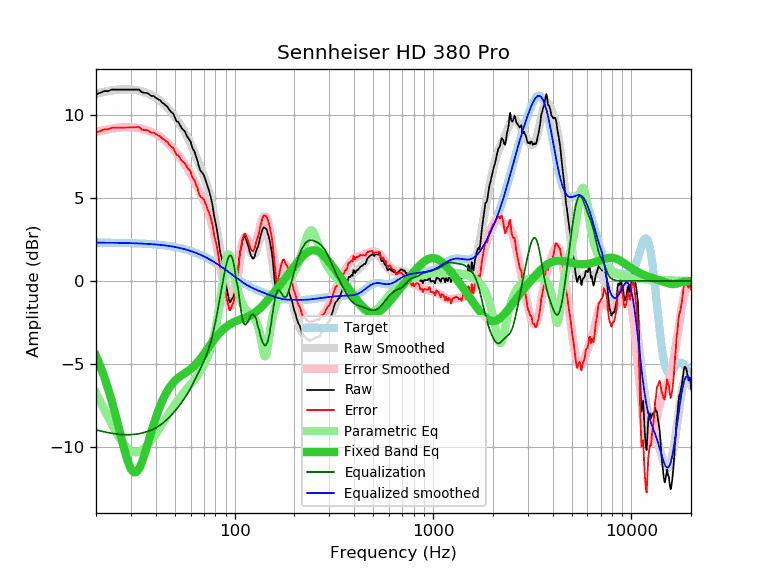

Values plotted in this chart, from the file beside it:
frequency, raw, error, smoothed, error_smoothed, equalization, parametric_eq, equalized_raw, equalized_smoothed, target
20, 11.21, 8.91, 11.25, 8.95, -8.95, -4.50, 2.26, 2.30, 2.30
21, 11.31, 9.01, 11.32, 9.01, -9.01, -5.10, 2.30, 2.30, 2.30
22, 11.41, 9.11, 11.37, 9.07, -9.07, -5.76, 2.34, 2.30, 2.30
23, 11.41, 9.11, 11.41, 9.12, -9.12, -6.46, 2.29, 2.30, 2.30
24, 11.50, 9.21, 11.45, 9.16, -9.16, -7.21, 2.34, 2.30, 2.29
25, 11.50, 9.21, 11.48, 9.19, -9.19, -7.99, 2.31, 2.29, 2.29
26, 11.50, 9.21, 11.50, 9.21, -9.21, -8.78, 2.29, 2.29, 2.29
27, 11.50, 9.22, 11.52, 9.23, -9.23, -9.56, 2.27, 2.29, 2.28
28, 11.50, 9.22, 11.52, 9.24, -9.24, -10.28, 2.26, 2.28, 2.28
29, 11.50, 9.22, 11.52, 9.24, -9.24, -10.88, 2.26, 2.28, 2.28
30, 11.50, 9.23, 11.51, 9.24, -9.24, -11.30, 2.27, 2.27, 2.27
31, 11.50, 9.23, 11.49, 9.22, -9.22, -11.51, 2.28, 2.27, 2.27
32, 11.50, 9.24, 11.46, 9.20, -9.20, -11.49, 2.30, 2.26, 2.26
33, 11.50, 9.25, 11.43, 9.18, -9.18, -11.28, 2.32, 2.25, 2.25
34, 11.34, 9.09, 11.39, 9.15, -9.15, -10.93, 2.20, 2.25, 2.25
35, 11.31, 9.07, 11.35, 9.11, -9.11, -10.49, 2.20, 2.24, 2.24
36, 11.31, 9.08, 11.29, 9.06, -9.06, -10.02, 2.25, 2.23, 2.23
37, 11.22, 9.00, 11.24, 9.01, -9.01, -9.54, 2.21, 2.22, 2.22
38, 11.12, 8.91, 11.17, 8.96, -8.96, -9.08, 2.16, 2.21, 2.21
39, 11.12, 8.92, 11.10, 8.90, -8.90, -8.64, 2.23, 2.20, 2.20
40, 11.02, 8.83, 11.02, 8.83, -8.83, -8.24, 2.19, 2.19, 2.19
41, 10.92, 8.74, 10.93, 8.75, -8.75, -7.88, 2.17, 2.18, 2.18
42, 10.87, 8.70, 10.84, 8.67, -8.67, -7.55, 2.20, 2.17, 2.17
43, 10.73, 8.57, 10.74, 8.58, -8.58, -7.26, 2.15, 2.16, 2.16
44, 10.65, 8.51, 10.63, 8.49, -8.49, -7.00, 2.16, 2.14, 2.14
45, 10.54, 8.41, 10.52, 8.39, -8.39, -6.77, 2.15, 2.13, 2.13
46, 10.44, 8.33, 10.39, 8.28, -8.28, -6.57, 2.16, 2.11, 2.11
47, 10.27, 8.17, 10.27, 8.17, -8.17, -6.39, 2.10, 2.10, 2.10
48, 10.14, 8.06, 10.13, 8.05, -8.05, -6.24, 2.09, 2.08, 2.08
49, 10.06, 8.00, 9.99, 7.93, -7.93, -6.11, 2.13, 2.06, 2.06
50, 9.81, 7.77, 9.85, 7.81, -7.81, -6.00, 2.00, 2.04, 2.04
51, 9.58, 7.56, 9.71, 7.69, -7.69, -5.90, 1.89, 2.02, 2.02
52, 9.56, 7.56, 9.56, 7.56, -7.56, -5.82, 2.00, 2.00, 2.00
53, 9.38, 7.40, 9.41, 7.43, -7.43, -5.74, 1.95, 1.98, 1.98
54, 9.19, 7.23, 9.26, 7.30, -7.30, -5.67, 1.89, 1.96, 1.96
55, 9.08, 7.15, 9.11, 7.17, -7.17, -5.61, 1.91, 1.93, 1.93
56, 9.00, 7.09, 8.95, 7.04, -7.04, -5.55, 1.97, 1.91, 1.91
57, 8.80, 6.92, 8.78, 6.89, -6.89, -5.49, 1.91, 1.88, 1.88
58, 8.62, 6.76, 8.61, 6.75, -6.75, -5.43, 1.87, 1.86, 1.86
59, 8.50, 6.67, 8.43, 6.60, -6.60, -5.37, 1.91, 1.83, 1.83
60, 8.37, 6.57, 8.24, 6.44, -6.44, -5.30, 1.93, 1.80, 1.80
61, 8.04, 6.27, 8.05, 6.28, -6.28, -5.23, 1.77, 1.77, 1.77
62, 7.87, 6.13, 7.85, 6.11, -6.11, -5.15, 1.76, 1.74, 1.74
63, 7.72, 6.01, 7.66, 5.94, -5.94, -5.07, 1.78, 1.71, 1.71
64, 7.45, 5.77, 7.46, 5.78, -5.78, -4.98, 1.67, 1.68, 1.68
65, 7.22, 5.57, 7.26, 5.61, -5.61, -4.89, 1.61, 1.65, 1.65
66, 6.89, 5.27, 7.07, 5.45, -5.45, -4.80, 1.44, 1.62, 1.62
67, 6.67, 5.09, 6.87, 5.29, -5.29, -4.70, 1.38, 1.58, 1.58
68, 6.56, 5.01, 6.68, 5.13, -5.13, -4.59, 1.43, 1.55, 1.55
69, 6.47, 4.96, 6.49, 4.98, -4.98, -4.49, 1.49, 1.51, 1.51
70, 6.36, 4.88, 6.29, 4.82, -4.82, -4.39, 1.55, 1.48, 1.48
71, 6.13, 4.69, 6.09, 4.65, -4.65, -4.28, 1.48, 1.44, 1.44
72, 5.94, 4.54, 5.88, 4.47, -4.47, -4.18, 1.47, 1.40, 1.40
73, 5.68, 4.32, 5.65, 4.28, -4.28, -4.07, 1.40, 1.37, 1.37
74, 5.48, 4.15, 5.40, 4.08, -4.08, -3.97, 1.40, 1.33, 1.33
75, 5.24, 3.95, 5.14, 3.85, -3.85, -3.87, 1.39, 1.29, 1.29
76, 4.96, 3.71, 4.86, 3.61, -3.61, -3.77, 1.35, 1.25, 1.25
77, 4.67, 3.46, 4.56, 3.35, -3.35, -3.68, 1.32, 1.21, 1.21
78, 4.24, 3.07, 4.24, 3.07, -3.07, -3.59, 1.17, 1.17, 1.17
79, 3.83, 2.70, 3.90, 2.77, -2.77, -3.50, 1.06, 1.13, 1.13
... 553 more rows
